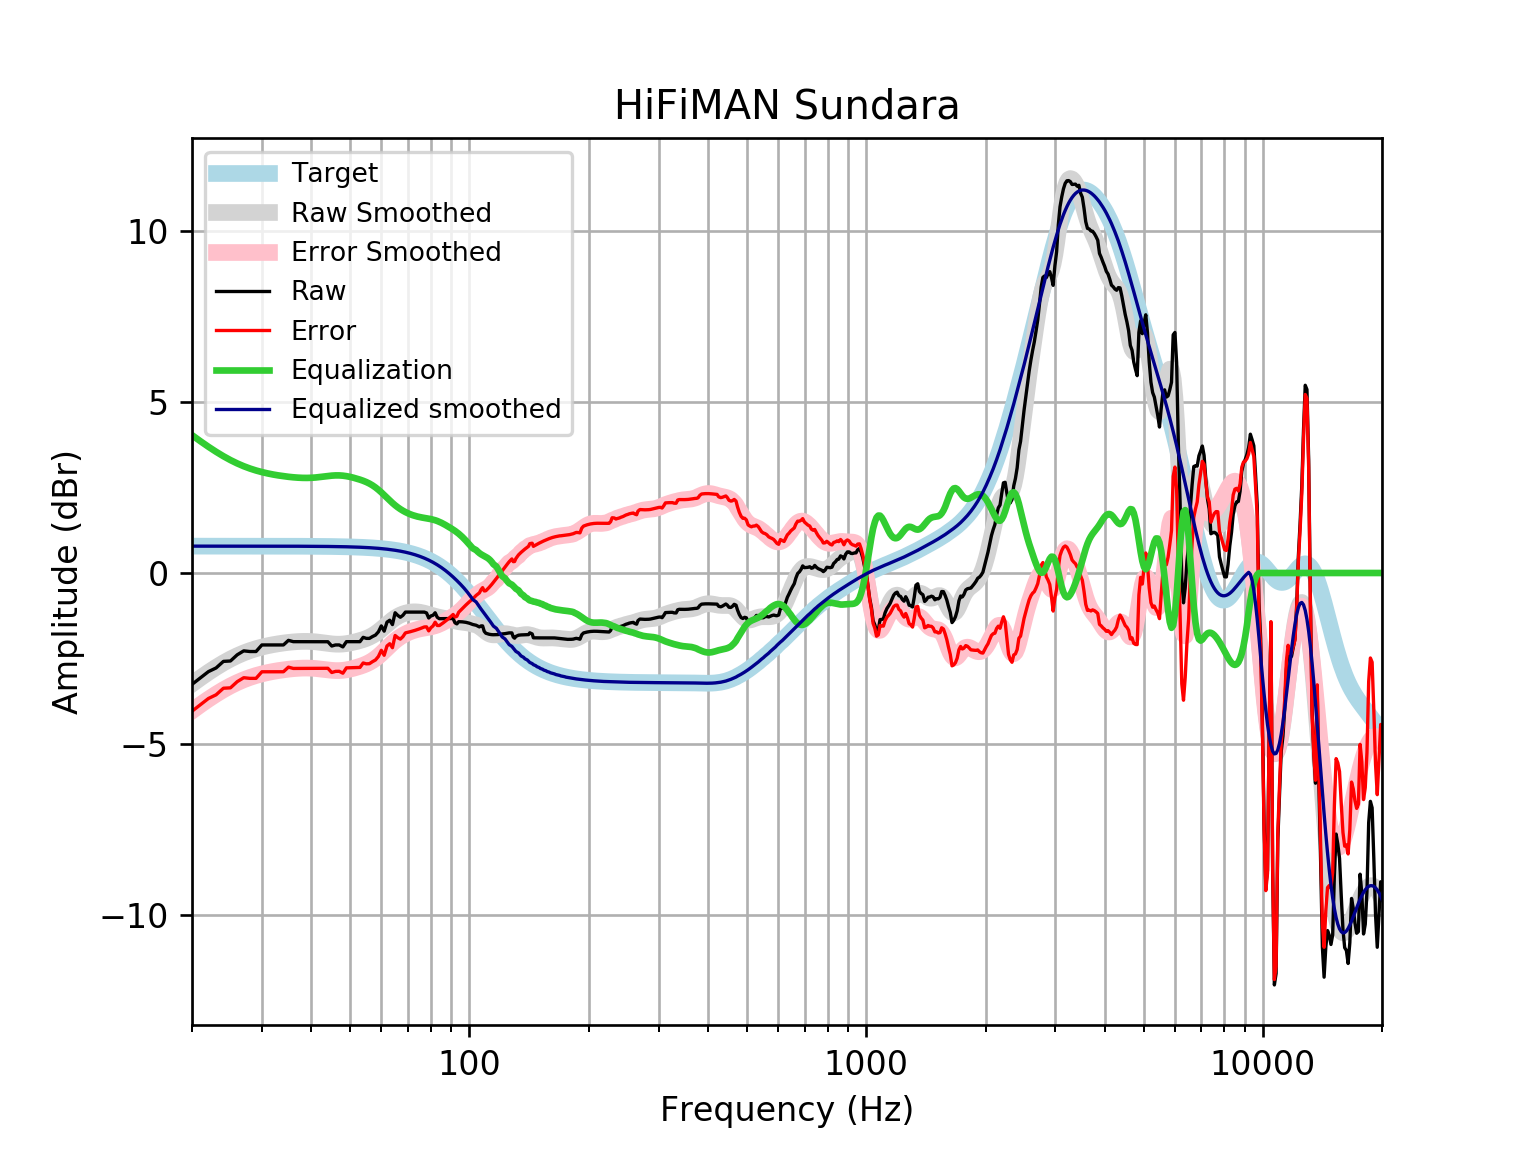

The data file committed next to this chart (first rows):
frequency, raw, error, smoothed, error_smoothed, equalization, equalized_raw, equalized_smoothed, target
20, -3.259, -4.045, -3.249, -4.035, 4.035, 0.7753, 0.7859, 0.7859
21, -3.067, -3.853, -3.07, -3.856, 3.856, 0.789, 0.7859, 0.7859
22, -2.886, -3.672, -2.908, -3.694, 3.694, 0.8075, 0.7859, 0.7858
23, -2.779, -3.564, -2.762, -3.547, 3.547, 0.7687, 0.7858, 0.7858
24, -2.586, -3.372, -2.631, -3.417, 3.417, 0.8308, 0.7858, 0.7858
25, -2.575, -3.361, -2.518, -3.304, 3.304, 0.7289, 0.7857, 0.7857
26, -2.394, -3.18, -2.421, -3.207, 3.207, 0.8128, 0.7857, 0.7857
27, -2.279, -3.064, -2.339, -3.125, 3.125, 0.8462, 0.7856, 0.7856
28, -2.298, -3.083, -2.271, -3.056, 3.056, 0.7586, 0.7855, 0.7855
29, -2.298, -3.083, -2.214, -3, 3, 0.702, 0.7854, 0.7854
30, -2.106, -2.891, -2.168, -2.953, 2.953, 0.8476, 0.7852, 0.7852
31, -2.106, -2.891, -2.13, -2.915, 2.915, 0.809, 0.785, 0.785
32, -2.106, -2.89, -2.098, -2.883, 2.883, 0.777, 0.7848, 0.7848
33, -2.106, -2.89, -2.071, -2.856, 2.856, 0.7502, 0.7846, 0.7846
34, -2.106, -2.89, -2.049, -2.833, 2.833, 0.7279, 0.7843, 0.7843
35, -1.971, -2.755, -2.031, -2.815, 2.815, 0.8441, 0.7839, 0.7839
36, -2.009, -2.793, -2.017, -2.8, 2.8, 0.791, 0.7835, 0.7835
37, -2.009, -2.792, -2.007, -2.79, 2.79, 0.7804, 0.783, 0.783
38, -2.009, -2.792, -2.001, -2.784, 2.784, 0.7742, 0.7824, 0.7824
39, -2.009, -2.791, -2.001, -2.782, 2.782, 0.7729, 0.7818, 0.7818
40, -2.009, -2.79, -2.005, -2.786, 2.786, 0.7768, 0.781, 0.781
41, -2.009, -2.79, -2.015, -2.795, 2.795, 0.7855, 0.7801, 0.7801
42, -2.009, -2.789, -2.028, -2.808, 2.808, 0.7981, 0.7791, 0.7791
43, -2.009, -2.787, -2.044, -2.822, 2.822, 0.813, 0.778, 0.7779
44, -2.012, -2.788, -2.06, -2.837, 2.837, 0.8254, 0.7766, 0.7766
45, -2.137, -2.912, -2.074, -2.849, 2.849, 0.7118, 0.7752, 0.7751
46, -2.106, -2.879, -2.082, -2.856, 2.856, 0.7501, 0.7735, 0.7734
47, -2.106, -2.877, -2.084, -2.856, 2.856, 0.75, 0.7715, 0.7715
48, -2.163, -2.933, -2.079, -2.848, 2.848, 0.6847, 0.7694, 0.7694
49, -2.009, -2.776, -2.067, -2.833, 2.833, 0.8241, 0.767, 0.767
50, -2.009, -2.774, -2.049, -2.813, 2.813, 0.804, 0.7643, 0.7642
51, -2.009, -2.771, -2.028, -2.789, 2.789, 0.7797, 0.7612, 0.7612
52, -2.009, -2.767, -2.004, -2.762, 2.762, 0.7525, 0.7579, 0.7578
53, -2.009, -2.763, -1.978, -2.732, 2.732, 0.7226, 0.7541, 0.7541
54, -1.883, -2.633, -1.949, -2.699, 2.699, 0.8159, 0.7499, 0.7499
55, -1.913, -2.658, -1.916, -2.661, 2.661, 0.7477, 0.7453, 0.7453
56, -1.913, -2.653, -1.876, -2.617, 2.617, 0.7033, 0.7402, 0.7401
57, -1.86, -2.594, -1.83, -2.564, 2.564, 0.7046, 0.7345, 0.7345
58, -1.817, -2.545, -1.775, -2.504, 2.504, 0.6866, 0.7283, 0.7283
59, -1.721, -2.442, -1.713, -2.435, 2.435, 0.714, 0.7215, 0.7215
60, -1.548, -2.262, -1.646, -2.36, 2.36, 0.8118, 0.714, 0.714
61, -1.702, -2.408, -1.575, -2.281, 2.281, 0.5789, 0.7058, 0.7058
62, -1.439, -2.136, -1.504, -2.201, 2.201, 0.7617, 0.6969, 0.6969
63, -1.382, -2.07, -1.436, -2.123, 2.123, 0.7402, 0.6871, 0.6871
64, -1.509, -2.186, -1.373, -2.049, 2.049, 0.5399, 0.6765, 0.6765
65, -1.163, -1.828, -1.317, -1.982, 1.982, 0.819, 0.665, 0.665
66, -1.24, -1.893, -1.27, -1.922, 1.922, 0.6822, 0.6525, 0.6525
67, -1.295, -1.934, -1.231, -1.87, 1.87, 0.5746, 0.639, 0.639
68, -1.239, -1.863, -1.199, -1.824, 1.824, 0.585, 0.6244, 0.6244
69, -1.144, -1.753, -1.175, -1.783, 1.783, 0.6394, 0.6087, 0.6087
70, -1.144, -1.736, -1.157, -1.748, 1.748, 0.6044, 0.5918, 0.5918
71, -1.144, -1.718, -1.144, -1.718, 1.718, 0.574, 0.5736, 0.5736
72, -1.144, -1.698, -1.138, -1.692, 1.692, 0.5479, 0.5541, 0.5541
73, -1.144, -1.677, -1.136, -1.67, 1.67, 0.5257, 0.5333, 0.5333
74, -1.144, -1.655, -1.14, -1.651, 1.651, 0.5072, 0.511, 0.511
75, -1.144, -1.631, -1.149, -1.636, 1.636, 0.4919, 0.4873, 0.4873
76, -1.144, -1.606, -1.161, -1.623, 1.623, 0.479, 0.462, 0.4621
77, -1.144, -1.579, -1.176, -1.612, 1.612, 0.4677, 0.4352, 0.4353
78, -1.169, -1.576, -1.194, -1.601, 1.601, 0.4318, 0.4068, 0.4068
79, -1.317, -1.694, -1.213, -1.59, 1.59, 0.2724, 0.3767, 0.3768
... 553 more rows
